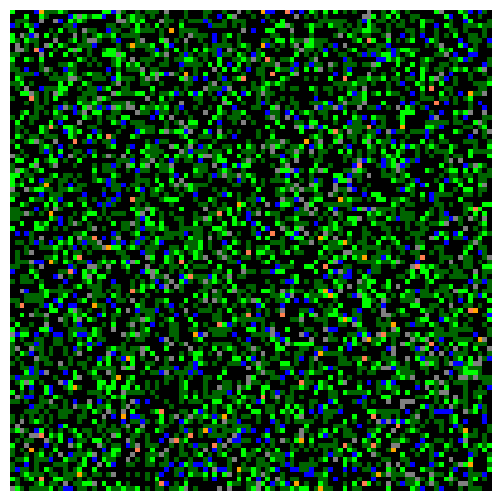

Write the Python code that produced this figure.
import numpy as np
import matplotlib.pyplot as plt
from matplotlib import animation
from matplotlib import colors

# Create a forest fire animation based on a simple cellular automaton model.
# The maths behind this code is described in the scipython blog article
# at https://scipython.com/blog/the-forest-fire-model/
# [redacted]
# Updated January 2020.

# Displacements from a cell to its eight nearest neighbours
neighbourhood = ((-1,-1), (-1,0), (-1,1), (0,-1), (0, 1), (1,-1), (1,0), (1,1))
EMPTY, TREE, SAPLING, STONE, WATER, FIRE, BLAZE = 0, 1, 2, 3, 4, 5, 6
# Colours for visualization: brown for EMPTY, dark green for TREE and orange
# for FIRE. Note that for the colormap to work, this list and the bounds list
# must be one larger than the number of different values in the array.
colors_list = ['black', 'darkgreen', 'lime', 'gray', 'blue', 'coral', 'orange']
cmap = colors.ListedColormap(colors_list)
bounds = [0, 1, 2, 3, 4, 5, 6, 7]

norm = colors.BoundaryNorm(bounds, cmap.N)

def iterate(X):
    """Iterate the forest according to the forest-fire rules."""

    # The boundary of the forest is always empty, so only consider cells
    # indexed from 1 to nx-2, 1 to ny-2
    X1 = np.zeros((ny, nx))
    for ix in range(1,nx-1):
        for iy in range(1,ny-1):
            if X[iy,ix] == EMPTY and np.random.random() <= p:
                X1[iy,ix] = SAPLING
            # if the cell was a sapling convert it to the tree
            if X[iy,ix] == SAPLING:
                X1[iy,ix] = TREE
            if X[iy,ix] == STONE:
                X1[iy,ix] = STONE
            if X[iy,ix] == WATER:
                X1[iy,ix] = WATER
            if X[iy,ix] == FIRE:
                X1[iy,ix] = BLAZE
            if X[iy,ix] == TREE:
                X1[iy,ix] = TREE
                for dx,dy in neighbourhood:
                    # The diagonally-adjacent trees are further away, so
                    # only catch fire with a reduced probability:
                    if abs(dx) == abs(dy) and np.random.random() < 0.573:
                        continue
                    if X[iy+dy,ix+dx] == FIRE or X[iy+dy,ix+dx] == BLAZE:
                        X1[iy,ix] = FIRE
                        break
                else:
                    if np.random.random() <= f:
                        X1[iy,ix] = FIRE
    return X1

# The initial fraction of the forest occupied by trees.
forest_fraction = 0.2
# Probability of new tree growth per empty cell, and of lightning strike.
p, f = 0.05, 0.0001
# Forest size (number of cells in x and y directions).
nx, ny = 100, 100
# Initialize the forest grid.
X = np.random.choice([0,1,2,3,4,5,6], (ny, nx), p=[0.5, 0.29, 0.1, 0.05, 0.05, 0.005, 0.005])
# np.random.randint(0, 6, size=(ny-2, nx-2))

#X[1:ny-1, 1:nx-1] = np.random.random(size=(ny-2, nx-2)) < forest_fraction

fig = plt.figure(figsize=(25/3, 6.25))
ax = fig.add_subplot(111)
ax.set_axis_off()
im = ax.imshow(X, cmap=cmap, norm=norm)#, interpolation='nearest')



# The animation function: called to produce a frame for each generation.
def animate(i):
    im.set_data(animate.X)
    animate.X = iterate(animate.X)
# Bind our grid to the identifier X in the animate function's namespace.
animate.X = X

# Interval between frames (ms).
interval = 100
anim = animation.FuncAnimation(fig, animate, interval=interval, frames=200)
plt.show()